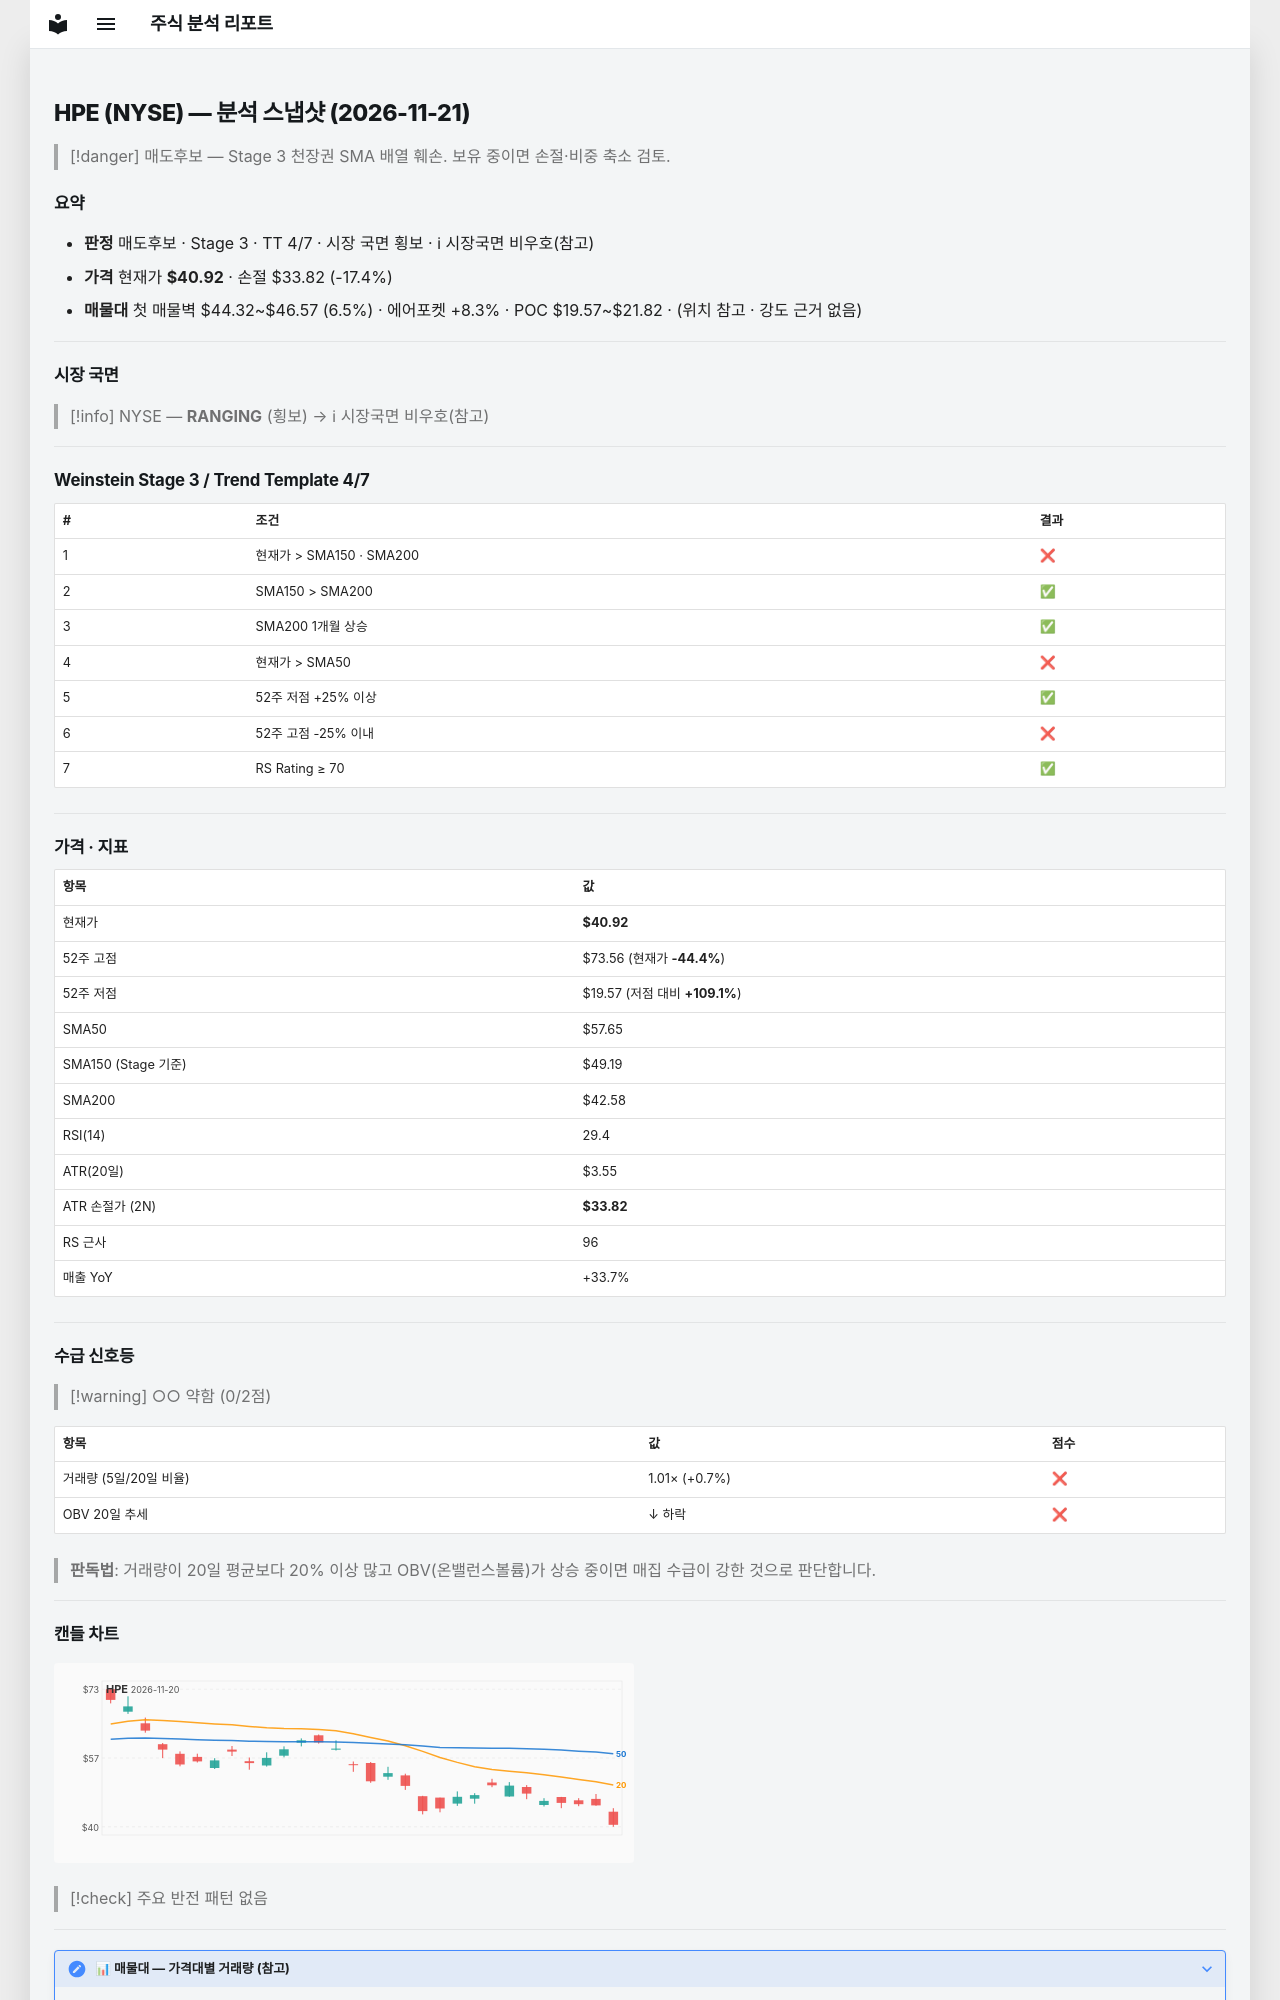

repository: soloandco/stock-reports · page: snapshots/HPE-2026-11-21/index.html · generator: mkdocs

---
type: analysis-snapshot
title: HPE 분석 스냅샷
ticker: HPE
market: NYSE
created: 2026-11-21
updated: 2026-11-21
bar-date: 2026-11-20
verdict: 매도후보
real-rr: 3.15
sma50-gap-pct: -29.0
weekly-position: 저항대재진입
weekly-overhead-price: 63.28
weekly-overhead-pct: 54.6
stage: 3
trend-template-score: 4
tt-max: 7
ma-set: sma-50-150-200
price: 40.92499923706055
stop-price: 33.82141847847594
market-regime: RANGING
supply-demand-score: 0/2
supply-demand-label: 약함
status: tracking
tags:
  - stock-agent
  - watchlist
  - HPE
  - analysis
related:
  - "[[analysis-template]]"
---

# HPE (NYSE) — 분석 스냅샷 (2026-11-21)

> [!danger] 매도후보 — Stage 3 천장권
> SMA 배열 훼손. 보유 중이면 손절·비중 축소 검토.

## 요약

- **판정** 매도후보 · Stage 3 · TT 4/7 · 시장 국면 횡보 · ℹ 시장국면 비우호(참고)
- **가격** 현재가 **$40.92** · 손절 $33.82 (-17.4%)
- **매물대** 첫 매물벽 $44.32~$46.57 (6.5%) · 에어포켓 +8.3% · POC $19.57~$21.82 · (위치 참고 · 강도 근거 없음)

---

## 시장 국면

> [!info] NYSE — **RANGING** (횡보) → ℹ 시장국면 비우호(참고)

---

## Weinstein Stage 3 / Trend Template 4/7

| # | 조건 | 결과 |
|---|------|------|
| 1 | 현재가 > SMA150 · SMA200 | ❌ |
| 2 | SMA150 > SMA200 | ✅ |
| 3 | SMA200 1개월 상승 | ✅ |
| 4 | 현재가 > SMA50 | ❌ |
| 5 | 52주 저점 +25% 이상 | ✅ |
| 6 | 52주 고점 -25% 이내 | ❌ |
| 7 | RS Rating ≥ 70 | ✅ |

---

## 가격 · 지표

| 항목 | 값 |
|------|---|
| 현재가 | **$40.92** |
| 52주 고점 | $73.56 (현재가 **-44.4%**) |
| 52주 저점 | $19.57 (저점 대비 **+109.1%**) |
| SMA50 | $57.65 |
| SMA150 (Stage 기준) | $49.19 |
| SMA200 | $42.58 |
| RSI(14) | 29.4 |
| ATR(20일) | $3.55 |
| ATR 손절가 (2N) | **$33.82** |
| RS 근사 | 96 |
| 매출 YoY | +33.7% |

---
## 수급 신호등

> [!warning] ○○ 약함 (0/2점)

| 항목 | 값 | 점수 |
|------|------|------|
| 거래량 (5일/20일 비율) | 1.01× (+0.7%) | ❌ |
| OBV 20일 추세 | ↓ 하락 | ❌ |

> **판독법**: 거래량이 20일 평균보다 20% 이상 많고 OBV(온밸런스볼륨)가 상승 중이면 매집 수급이 강한 것으로 판단합니다.

---
